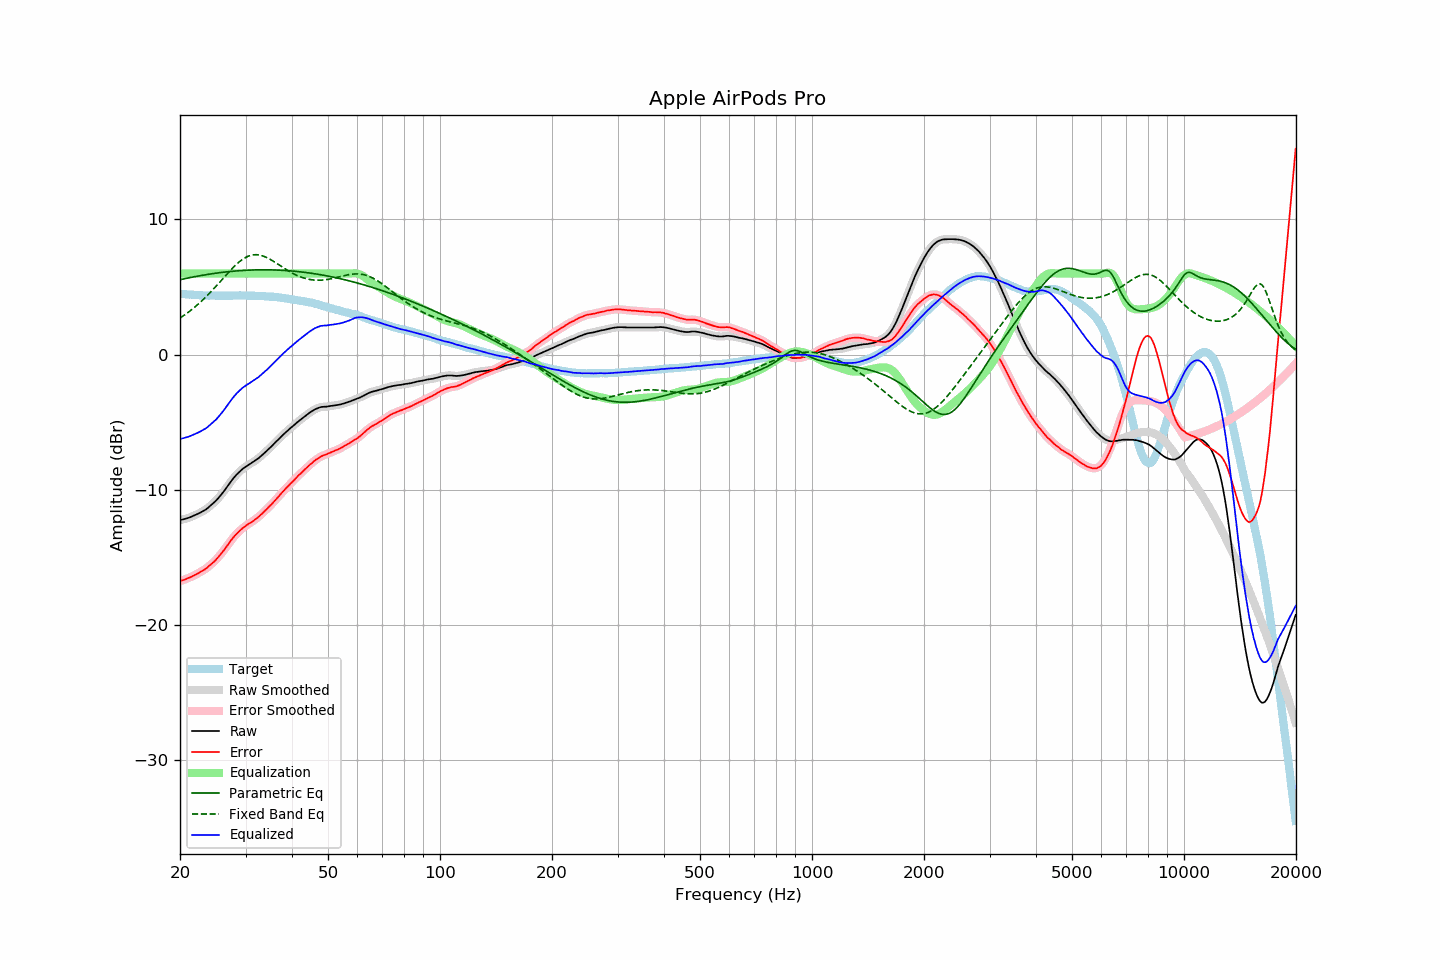

The data file committed next to this chart (first rows):
frequency, raw, error, smoothed, error_smoothed, equalization, parametric_eq, fixed_band_eq, equalized_raw, equalized_smoothed, target
20.00, -12.24, -16.75, -12.23, -16.75, 6.00, 5.54, 2.71, -6.24, -6.23, 4.51
20.20, -12.21, -16.71, -12.21, -16.71, 6.00, 5.57, 2.79, -6.21, -6.21, 4.50
20.40, -12.18, -16.67, -12.18, -16.67, 6.00, 5.60, 2.87, -6.18, -6.18, 4.49
20.61, -12.15, -16.63, -12.15, -16.62, 6.00, 5.62, 2.95, -6.15, -6.15, 4.48
20.81, -12.12, -16.58, -12.11, -16.58, 6.00, 5.65, 3.04, -6.12, -6.11, 4.46
21.02, -12.08, -16.53, -12.08, -16.53, 6.00, 5.67, 3.12, -6.08, -6.08, 4.45
21.23, -12.04, -16.48, -12.03, -16.48, 6.00, 5.70, 3.21, -6.04, -6.03, 4.44
21.44, -11.99, -16.43, -11.99, -16.43, 6.00, 5.72, 3.31, -5.99, -5.99, 4.45
21.66, -11.94, -16.37, -11.94, -16.37, 6.00, 5.74, 3.40, -5.94, -5.94, 4.43
21.87, -11.89, -16.31, -11.89, -16.31, 6.00, 5.77, 3.50, -5.89, -5.89, 4.43
22.09, -11.84, -16.24, -11.83, -16.25, 6.00, 5.79, 3.60, -5.84, -5.83, 4.41
22.31, -11.78, -16.18, -11.78, -16.18, 6.00, 5.81, 3.70, -5.78, -5.78, 4.41
22.54, -11.72, -16.11, -11.72, -16.12, 6.00, 5.83, 3.81, -5.72, -5.72, 4.40
22.76, -11.66, -16.05, -11.65, -16.05, 6.00, 5.85, 3.92, -5.66, -5.65, 4.40
22.99, -11.59, -15.97, -11.59, -15.98, 6.00, 5.87, 4.03, -5.59, -5.59, 4.39
23.22, -11.53, -15.90, -11.53, -15.91, 6.00, 5.89, 4.14, -5.53, -5.53, 4.38
23.45, -11.46, -15.84, -11.45, -15.83, 6.00, 5.91, 4.26, -5.46, -5.45, 4.38
23.69, -11.37, -15.74, -11.37, -15.74, 6.00, 5.93, 4.38, -5.37, -5.37, 4.37
23.92, -11.26, -15.63, -11.27, -15.64, 6.00, 5.95, 4.50, -5.26, -5.27, 4.36
24.16, -11.17, -15.54, -11.16, -15.53, 6.00, 5.97, 4.62, -5.17, -5.16, 4.37
24.40, -11.05, -15.43, -11.06, -15.43, 6.00, 5.99, 4.75, -5.05, -5.06, 4.37
24.65, -10.96, -15.33, -10.96, -15.33, 6.00, 6.00, 4.88, -4.96, -4.96, 4.37
24.89, -10.84, -15.21, -10.84, -15.21, 6.00, 6.02, 5.01, -4.84, -4.84, 4.37
25.14, -10.72, -15.08, -10.72, -15.08, 6.00, 6.04, 5.14, -4.72, -4.72, 4.36
25.39, -10.58, -14.94, -10.59, -14.95, 6.00, 6.05, 5.27, -4.58, -4.59, 4.36
25.65, -10.45, -14.81, -10.45, -14.80, 6.00, 6.07, 5.40, -4.45, -4.45, 4.36
25.91, -10.30, -14.66, -10.30, -14.66, 6.00, 6.08, 5.54, -4.30, -4.30, 4.36
26.16, -10.14, -14.51, -10.14, -14.51, 6.00, 6.10, 5.67, -4.14, -4.14, 4.37
26.43, -9.99, -14.35, -9.98, -14.35, 6.00, 6.11, 5.80, -3.99, -3.98, 4.37
26.69, -9.82, -14.18, -9.82, -14.19, 6.00, 6.12, 5.93, -3.82, -3.82, 4.36
26.96, -9.66, -14.02, -9.65, -14.02, 6.00, 6.14, 6.06, -3.66, -3.65, 4.36
27.23, -9.49, -13.85, -9.49, -13.85, 6.00, 6.15, 6.19, -3.49, -3.49, 4.36
27.50, -9.33, -13.69, -9.33, -13.69, 6.00, 6.16, 6.32, -3.33, -3.33, 4.36
27.77, -9.17, -13.54, -9.17, -13.54, 6.00, 6.17, 6.44, -3.17, -3.17, 4.37
28.05, -9.04, -13.40, -9.03, -13.40, 6.00, 6.18, 6.56, -3.04, -3.03, 4.37
28.33, -8.90, -13.27, -8.90, -13.28, 6.00, 6.19, 6.67, -2.90, -2.90, 4.38
28.62, -8.78, -13.15, -8.77, -13.15, 6.00, 6.20, 6.78, -2.78, -2.77, 4.38
28.90, -8.66, -13.04, -8.66, -13.04, 6.00, 6.21, 6.88, -2.66, -2.66, 4.39
29.19, -8.55, -12.93, -8.55, -12.93, 6.00, 6.22, 6.97, -2.55, -2.55, 4.38
29.48, -8.45, -12.83, -8.45, -12.83, 6.00, 6.23, 7.06, -2.45, -2.45, 4.38
29.78, -8.36, -12.74, -8.36, -12.74, 6.00, 6.23, 7.13, -2.36, -2.36, 4.38
30.08, -8.28, -12.66, -8.28, -12.65, 6.00, 6.24, 7.20, -2.28, -2.28, 4.38
30.38, -8.20, -12.56, -8.20, -12.57, 6.00, 6.25, 7.26, -2.20, -2.20, 4.37
30.68, -8.13, -12.49, -8.12, -12.49, 6.00, 6.25, 7.31, -2.13, -2.12, 4.37
30.99, -8.05, -12.41, -8.05, -12.41, 6.00, 6.26, 7.34, -2.05, -2.05, 4.36
31.30, -7.98, -12.34, -7.97, -12.33, 6.00, 6.26, 7.37, -1.98, -1.97, 4.36
31.61, -7.90, -12.26, -7.90, -12.25, 6.00, 6.27, 7.39, -1.90, -1.90, 4.36
31.93, -7.82, -12.16, -7.82, -12.17, 6.00, 6.27, 7.39, -1.82, -1.82, 4.34
32.24, -7.73, -12.08, -7.73, -12.07, 6.00, 6.27, 7.39, -1.73, -1.73, 4.35
32.57, -7.65, -11.98, -7.64, -11.98, 6.00, 6.27, 7.38, -1.65, -1.64, 4.33
32.89, -7.54, -11.87, -7.54, -11.87, 6.00, 6.28, 7.35, -1.54, -1.54, 4.33
33.22, -7.44, -11.76, -7.43, -11.76, 6.00, 6.28, 7.32, -1.44, -1.43, 4.33
33.55, -7.32, -11.65, -7.33, -11.65, 6.00, 6.28, 7.28, -1.32, -1.33, 4.33
33.89, -7.22, -11.53, -7.22, -11.53, 6.00, 6.28, 7.23, -1.22, -1.22, 4.31
34.23, -7.12, -11.42, -7.11, -11.41, 6.00, 6.28, 7.18, -1.12, -1.11, 4.30
34.57, -7.00, -11.29, -7.00, -11.30, 6.00, 6.27, 7.12, -1.00, -1.00, 4.30
34.92, -6.89, -11.17, -6.89, -11.18, 6.00, 6.27, 7.06, -0.89, -0.89, 4.29
35.27, -6.77, -11.07, -6.77, -11.06, 6.00, 6.27, 6.99, -0.77, -0.77, 4.30
35.62, -6.65, -10.93, -6.65, -10.93, 6.00, 6.27, 6.92, -0.65, -0.65, 4.28
35.97, -6.52, -10.80, -6.53, -10.80, 6.00, 6.26, 6.84, -0.52, -0.53, 4.28
... 635 more rows
